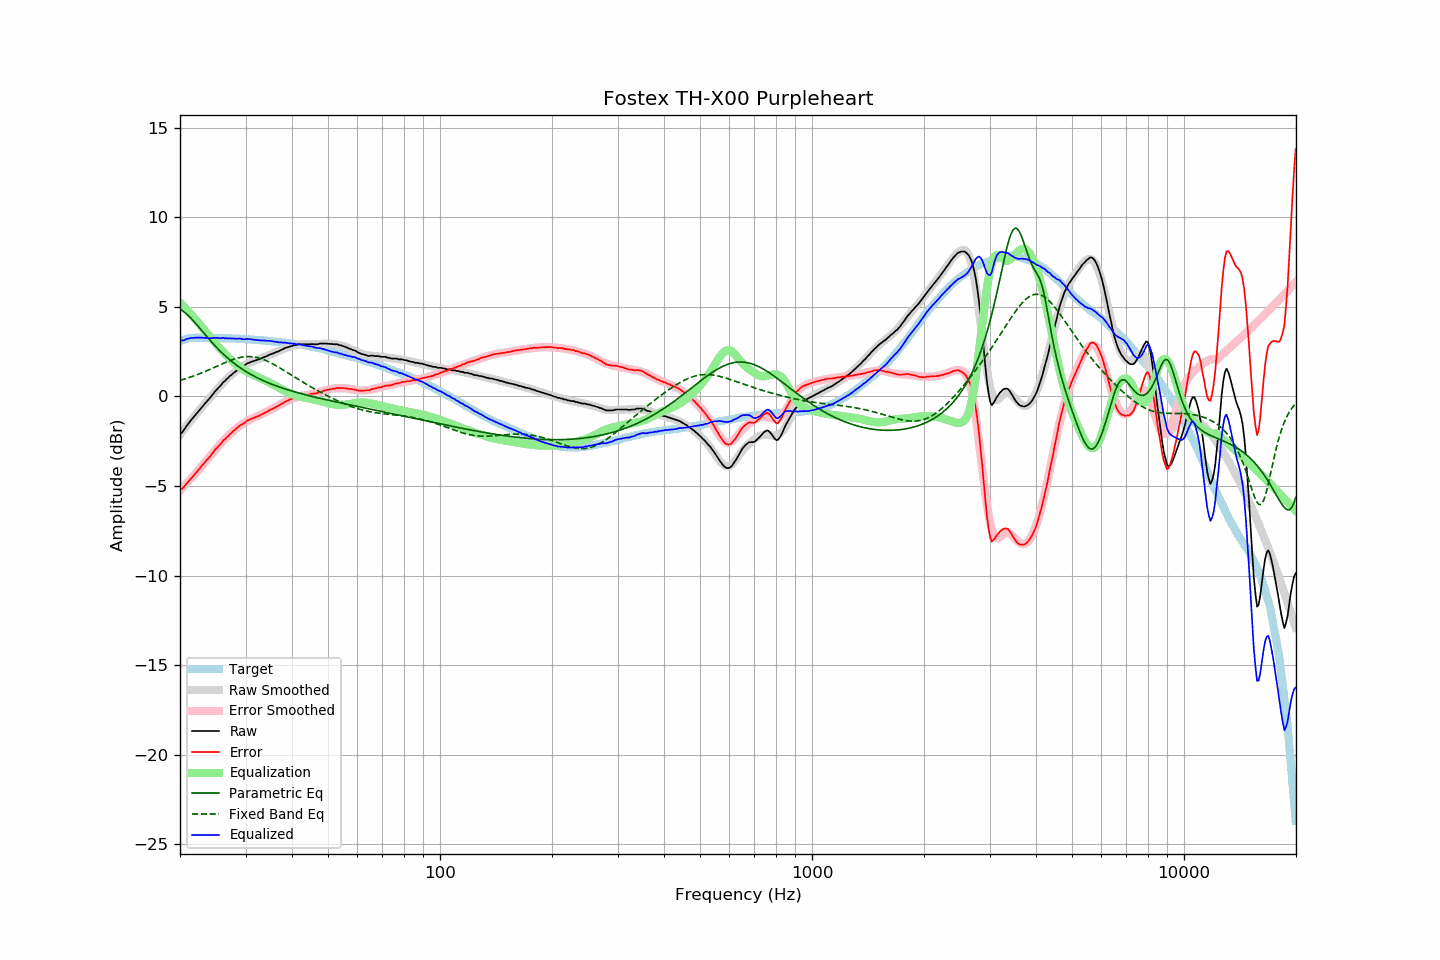

The table this chart was drawn from, first rows:
frequency, raw, error, smoothed, error_smoothed, equalization, parametric_eq, fixed_band_eq, equalized_raw, equalized_smoothed, target
20.00, -2.08, -5.18, -2.12, -5.24, 5.24, 4.87, 0.90, 3.17, 3.12, 3.10
20.20, -2.04, -5.17, -2.01, -5.15, 5.15, 4.82, 0.93, 3.11, 3.14, 3.13
20.40, -1.93, -5.09, -1.89, -5.05, 5.05, 4.76, 0.95, 3.13, 3.16, 3.16
20.61, -1.80, -4.98, -1.77, -4.96, 4.96, 4.69, 0.98, 3.16, 3.18, 3.18
20.81, -1.66, -4.87, -1.66, -4.86, 4.86, 4.61, 1.01, 3.21, 3.20, 3.21
21.02, -1.54, -4.78, -1.55, -4.76, 4.76, 4.53, 1.04, 3.23, 3.22, 3.24
21.23, -1.42, -4.67, -1.43, -4.67, 4.67, 4.44, 1.07, 3.25, 3.23, 3.25
21.44, -1.31, -4.57, -1.32, -4.57, 4.57, 4.35, 1.10, 3.26, 3.25, 3.26
21.66, -1.20, -4.47, -1.21, -4.47, 4.47, 4.25, 1.13, 3.27, 3.26, 3.27
21.87, -1.09, -4.36, -1.10, -4.36, 4.36, 4.15, 1.16, 3.28, 3.27, 3.27
22.09, -0.98, -4.26, -0.99, -4.26, 4.26, 4.05, 1.19, 3.29, 3.27, 3.28
22.31, -0.88, -4.16, -0.88, -4.16, 4.16, 3.95, 1.23, 3.28, 3.28, 3.28
22.54, -0.77, -4.05, -0.77, -4.05, 4.05, 3.84, 1.26, 3.28, 3.28, 3.28
22.76, -0.66, -3.94, -0.66, -3.94, 3.94, 3.73, 1.30, 3.28, 3.28, 3.28
22.99, -0.55, -3.82, -0.55, -3.83, 3.83, 3.63, 1.34, 3.29, 3.28, 3.27
23.22, -0.46, -3.73, -0.45, -3.73, 3.73, 3.52, 1.37, 3.27, 3.28, 3.27
23.45, -0.35, -3.62, -0.34, -3.62, 3.62, 3.41, 1.41, 3.27, 3.28, 3.27
23.69, -0.25, -3.52, -0.24, -3.51, 3.51, 3.31, 1.45, 3.26, 3.27, 3.27
23.92, -0.15, -3.42, -0.13, -3.40, 3.40, 3.21, 1.49, 3.26, 3.27, 3.27
24.16, -0.05, -3.32, -0.03, -3.29, 3.29, 3.10, 1.53, 3.25, 3.27, 3.27
24.40, 0.07, -3.20, 0.08, -3.19, 3.19, 3.00, 1.57, 3.26, 3.27, 3.27
24.65, 0.19, -3.07, 0.18, -3.08, 3.08, 2.91, 1.61, 3.27, 3.26, 3.26
24.89, 0.30, -2.96, 0.29, -2.98, 2.98, 2.81, 1.65, 3.28, 3.26, 3.26
25.14, 0.40, -2.86, 0.39, -2.87, 2.87, 2.71, 1.69, 3.27, 3.26, 3.26
25.39, 0.49, -2.77, 0.49, -2.77, 2.77, 2.62, 1.73, 3.26, 3.26, 3.26
25.65, 0.58, -2.68, 0.59, -2.67, 2.67, 2.53, 1.77, 3.25, 3.26, 3.26
25.91, 0.69, -2.56, 0.69, -2.57, 2.57, 2.44, 1.81, 3.26, 3.26, 3.25
26.16, 0.80, -2.45, 0.78, -2.47, 2.47, 2.36, 1.85, 3.27, 3.25, 3.25
26.43, 0.86, -2.39, 0.88, -2.37, 2.37, 2.28, 1.89, 3.24, 3.25, 3.25
26.69, 0.97, -2.28, 0.97, -2.28, 2.28, 2.19, 1.93, 3.25, 3.25, 3.25
26.96, 1.04, -2.21, 1.05, -2.19, 2.19, 2.12, 1.96, 3.24, 3.24, 3.25
27.23, 1.14, -2.10, 1.13, -2.11, 2.11, 2.04, 2.00, 3.25, 3.24, 3.24
27.50, 1.20, -2.04, 1.21, -2.03, 2.03, 1.97, 2.03, 3.23, 3.24, 3.24
27.77, 1.29, -1.94, 1.29, -1.95, 1.95, 1.89, 2.06, 3.24, 3.23, 3.23
28.05, 1.35, -1.88, 1.36, -1.87, 1.87, 1.82, 2.09, 3.22, 3.23, 3.23
28.33, 1.43, -1.79, 1.43, -1.79, 1.79, 1.76, 2.12, 3.23, 3.23, 3.22
28.62, 1.50, -1.72, 1.50, -1.72, 1.72, 1.69, 2.15, 3.22, 3.22, 3.22
28.90, 1.58, -1.64, 1.57, -1.65, 1.65, 1.63, 2.17, 3.24, 3.22, 3.22
29.19, 1.63, -1.58, 1.63, -1.59, 1.59, 1.57, 2.19, 3.22, 3.21, 3.21
29.48, 1.67, -1.54, 1.68, -1.52, 1.52, 1.51, 2.20, 3.20, 3.21, 3.21
29.78, 1.72, -1.48, 1.73, -1.47, 1.47, 1.45, 2.21, 3.19, 3.20, 3.20
30.08, 1.79, -1.41, 1.78, -1.41, 1.41, 1.39, 2.22, 3.20, 3.20, 3.20
30.38, 1.85, -1.34, 1.83, -1.36, 1.36, 1.34, 2.23, 3.22, 3.19, 3.19
30.68, 1.88, -1.31, 1.87, -1.32, 1.32, 1.29, 2.23, 3.20, 3.19, 3.19
30.99, 1.92, -1.26, 1.91, -1.27, 1.27, 1.23, 2.22, 3.19, 3.18, 3.18
31.30, 1.95, -1.22, 1.95, -1.23, 1.23, 1.19, 2.22, 3.18, 3.18, 3.17
31.61, 1.98, -1.19, 1.98, -1.19, 1.19, 1.14, 2.21, 3.17, 3.17, 3.17
31.93, 2.01, -1.15, 2.02, -1.14, 1.14, 1.09, 2.19, 3.16, 3.16, 3.16
32.24, 2.04, -1.11, 2.05, -1.10, 1.10, 1.04, 2.17, 3.15, 3.16, 3.15
32.57, 2.07, -1.08, 2.09, -1.06, 1.06, 1.00, 2.15, 3.13, 3.15, 3.15
32.89, 2.10, -1.04, 2.12, -1.02, 1.02, 0.96, 2.12, 3.12, 3.14, 3.14
33.22, 2.14, -0.99, 2.15, -0.98, 0.98, 0.92, 2.09, 3.12, 3.13, 3.13
33.55, 2.18, -0.95, 2.19, -0.94, 0.94, 0.88, 2.06, 3.12, 3.13, 3.13
33.89, 2.22, -0.90, 2.22, -0.90, 0.90, 0.84, 2.02, 3.12, 3.12, 3.12
34.23, 2.25, -0.86, 2.25, -0.85, 0.85, 0.80, 1.99, 3.11, 3.11, 3.11
34.57, 2.30, -0.80, 2.29, -0.81, 0.81, 0.76, 1.94, 3.11, 3.10, 3.10
34.92, 2.34, -0.75, 2.33, -0.76, 0.76, 0.72, 1.90, 3.10, 3.09, 3.09
35.27, 2.37, -0.71, 2.37, -0.71, 0.71, 0.69, 1.85, 3.08, 3.08, 3.08
35.62, 2.40, -0.67, 2.41, -0.66, 0.66, 0.65, 1.81, 3.07, 3.07, 3.07
35.97, 2.44, -0.62, 2.45, -0.61, 0.61, 0.62, 1.76, 3.06, 3.06, 3.06
... 635 more rows
